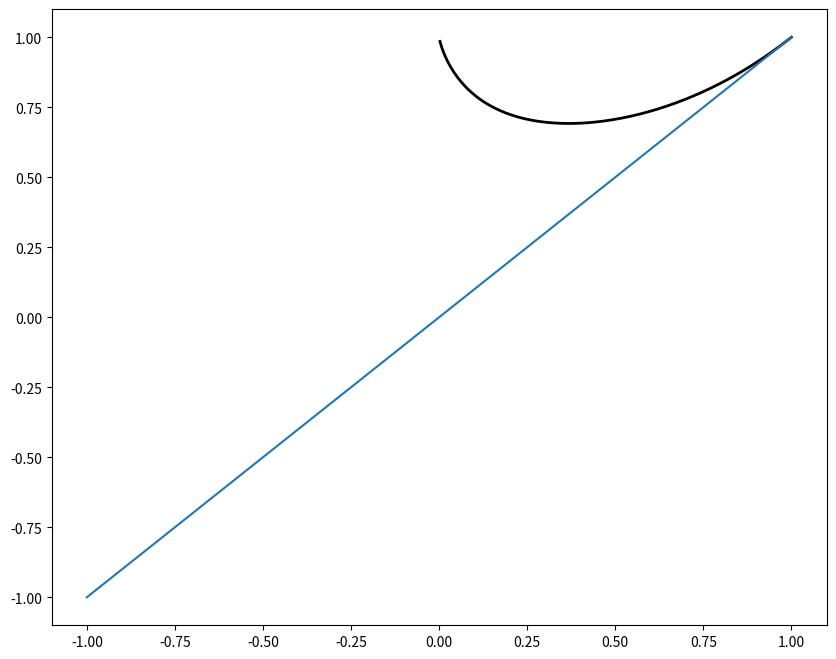
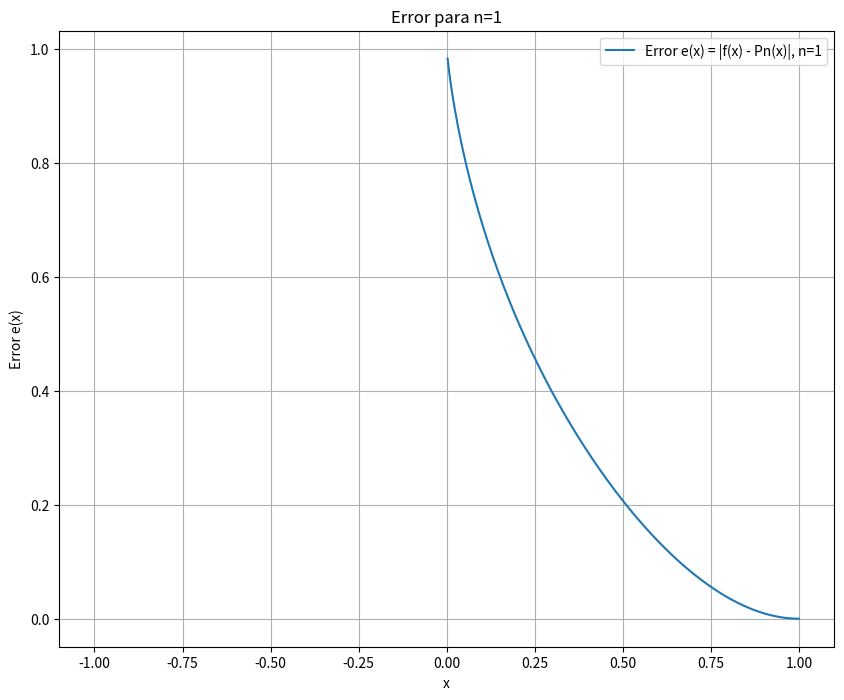
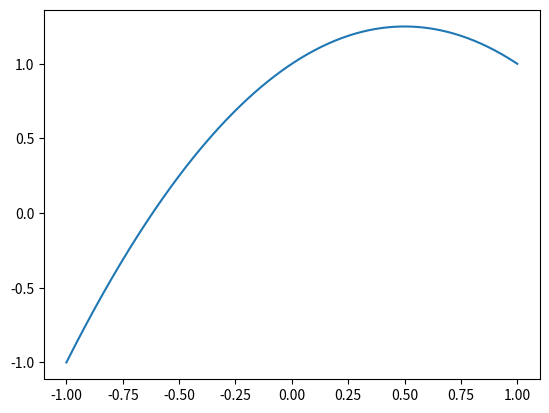
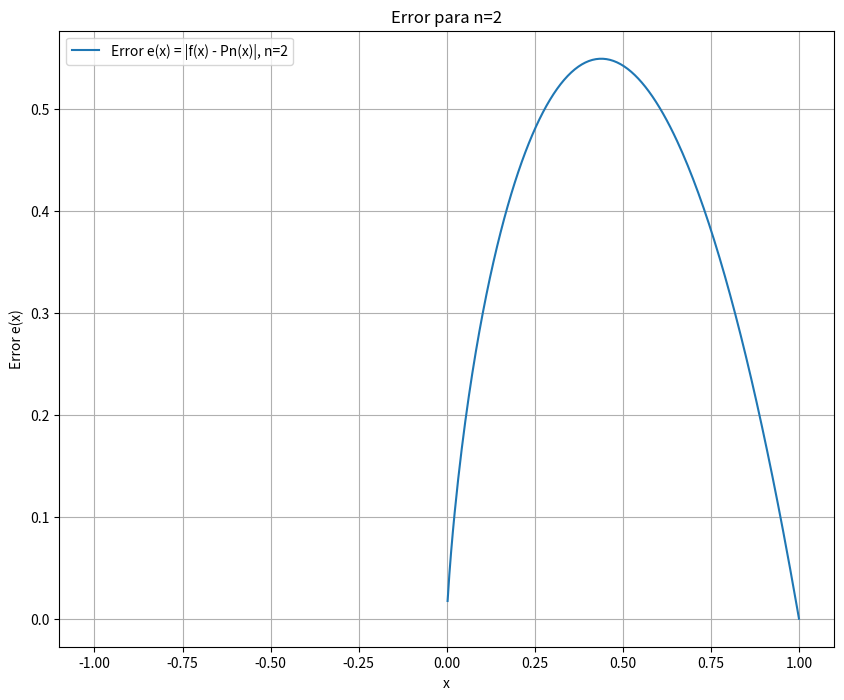

The script that saved these images, in order: (Note: this script raises an exception after producing the figures.)
import numpy as np
import sympy as sym
import matplotlib.pyplot as plt

# Definir la función f(x)
def f(x):
    return x**x

# Función para calcular el polinomio de Lagrange
def lagrange_interpolation(xi, fi):
    n = len(xi)
    x = sym.Symbol('x')
    polinomio = 0
    for k in range(n):
        numerador = 1
        denominador = 1
        for j in range(n):
            if j != k:
                numerador *= (x - xi[j])
                denominador *= (xi[k] - xi[j])
        Cn_k = numerador / denominador
        polinomio += Cn_k * fi[k]
    
    return polinomio.expand()

# Rango de x
x_vals = np.linspace(-1, 1, 400)  # Ajustado para el rango [-1, 1]

# Grados a utilizar
grados = [1, 2, 3]

# Graficar f(x) original
plt.figure(figsize=(10, 8))
plt.plot(x_vals, f(x_vals), label="f(x) = 4x^3 - 3x^2 + 2", color='black', linewidth=2)

# Realizar la interpolación y graficar
for n in grados:
    xi = np.linspace(-1, 1, n + 1)  # Ajustado para interpolar en el rango [-1, 1]
    fi = f(xi)
    
    # Obtener el polinomio de Lagrange
    polinomio = lagrange_interpolation(xi, fi)
    Pn = sym.lambdify(sym.Symbol('x'), polinomio)
    
    # Graficar el polinomio de Lagrange
    plt.plot(x_vals, Pn(x_vals), label=f'Pn(x), n={n}')
    
    # Calcular y graficar el error
    error = np.abs(f(x_vals) - Pn(x_vals))
    plt.figure(figsize=(10, 8))
    plt.plot(x_vals, error, label=f'Error e(x) = |f(x) - Pn(x)|, n={n}')
    plt.xlabel('x')
    plt.ylabel('Error e(x)')
    plt.title(f'Error para n={n}')
    plt.grid(True)
    plt.legend()
    plt.show()

# Mostrar la gráfica de la función original con los polinomios
plt.xlabel('x')
plt.ylabel('f(x) y Pn(x)')
plt.title('Aproximación de Lagrange')
plt.grid(True)
plt.legend()
plt.show()
